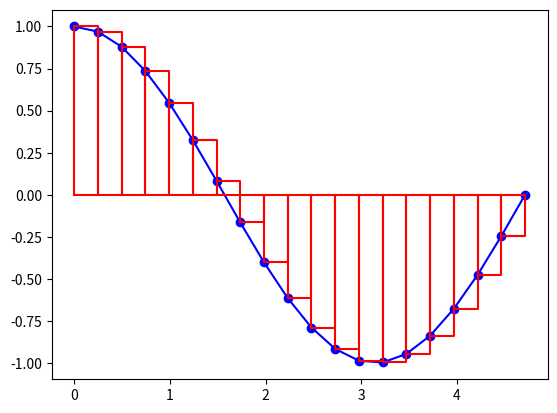

This chart was generated by the following Python code:
import numpy as np
import matplotlib.pyplot as plt

xmin = 0
xmax = 3*np.pi/2
nbx = 20
nbi = nbx - 1 # nombre d'intervalles

x = np.linspace(xmin, xmax, nbx)
y = np.cos(x)
plt.plot(x,y,"bo-")

integrale = 0
for i in range(nbi):
    integrale = integrale + y[i]*(x[i+1]-x[i])
    # dessin du rectangle
    x_rect = [x[i], x[i], x[i+1], x[i+1], x[i]] # abscisses des sommets
    y_rect = [0   , y[i], y[i]  , 0     , 0   ] # ordonnees des sommets
    plt.plot(x_rect, y_rect,"r")
print("integrale =", integrale)

plt.show()